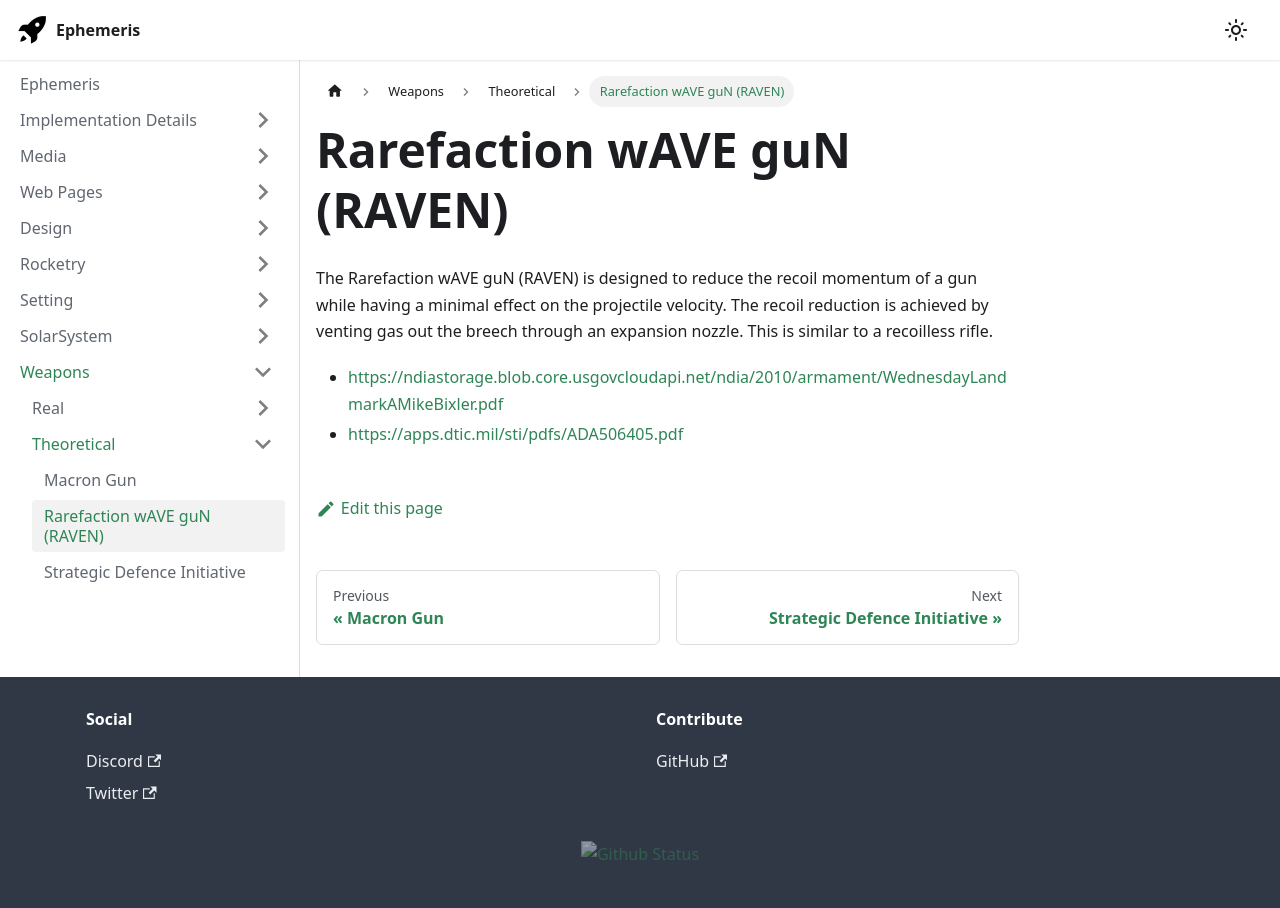

repository: martindevans/EphemerisNotes · page: Weapons/Theoretical/RAVEN-Gun/index.html · generator: docusaurus

---
title: Rarefaction wAVE guN (RAVEN)
---

The Rarefaction wAVE guN (RAVEN) is designed to reduce the recoil momentum of a gun while having a minimal effect on the projectile velocity. The recoil reduction is achieved by venting gas out the breech through an expansion nozzle. This is similar to a recoilless rifle.

 - https://ndiastorage.blob.core.usgovcloudapi.net/ndia/2010/armament/WednesdayLandmarkAMikeBixler.pdf
 - https://apps.dtic.mil/sti/pdfs/ADA506405.pdf
